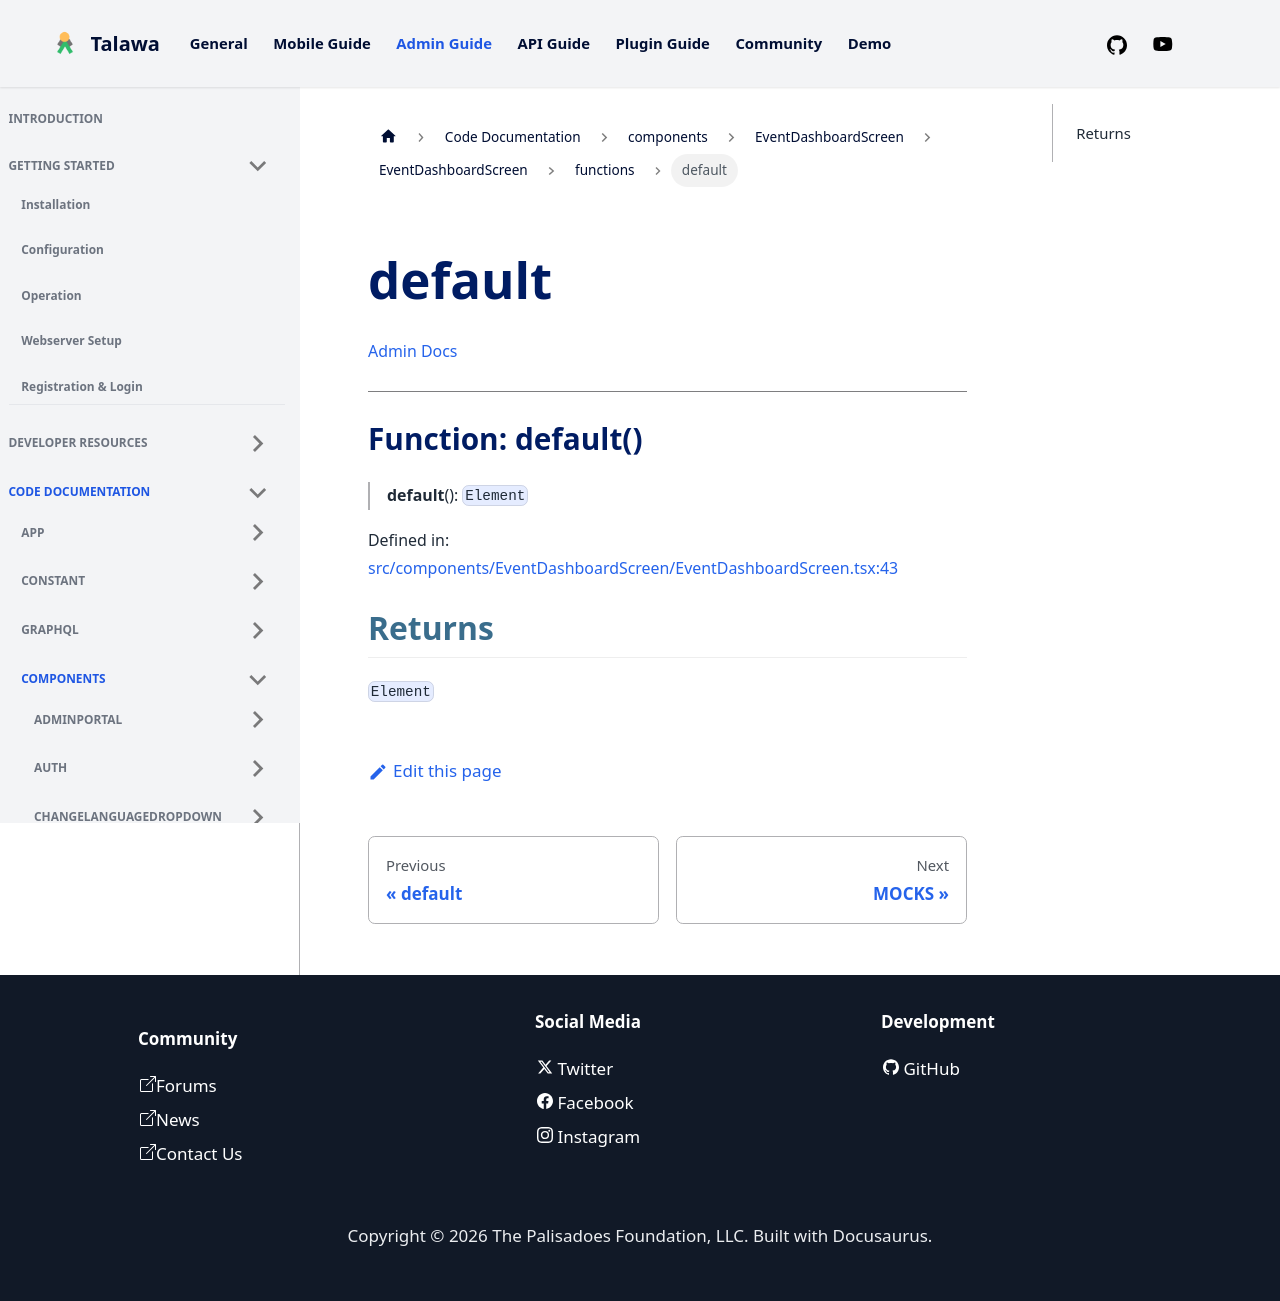

repository: PalisadoesFoundation/talawa-admin · page: docs/auto-docs/components/EventDashboardScreen/EventDashboardScreen/functions/default/index.html · generator: docusaurus

[Admin Docs](/)

***

# Function: default()

> **default**(): `Element`

Defined in: [src/components/EventDashboardScreen/EventDashboardScreen.tsx:43](https://github.com/PalisadoesFoundation/talawa-admin/blob/main/src/components/EventDashboardScreen/EventDashboardScreen.tsx#L43)

## Returns

`Element`
